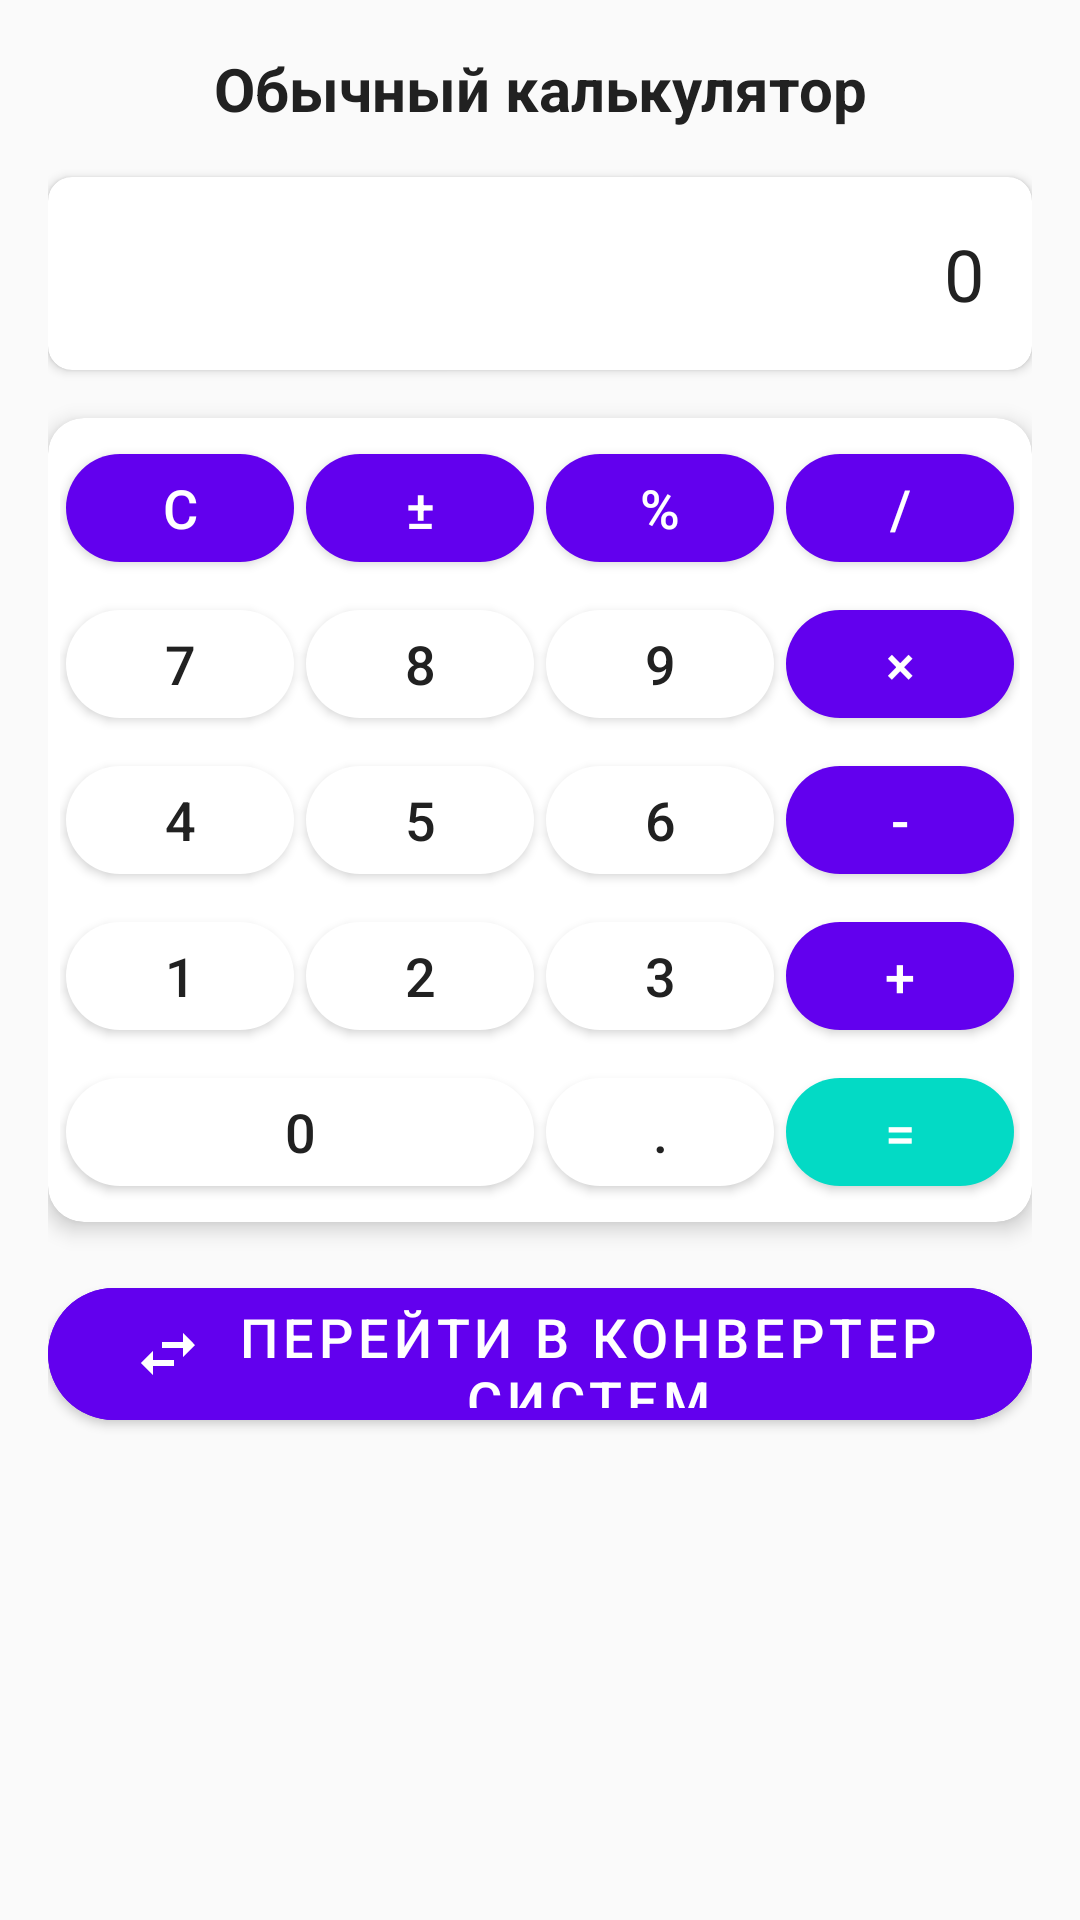

Write the Android layout XML for this screen, with the resource values it uses.
<!-- AndroidManifest.xml: application theme AppTheme -->
<!-- res/layout/activity_standard_calculator.xml -->
<?xml version="1.0" encoding="utf-8"?>
<ScrollView xmlns:android="http://schemas.android.com/apk/res/android"
    xmlns:app="http://schemas.android.com/apk/res-auto"
    android:layout_width="match_parent"
    android:layout_height="match_parent"
    android:background="@color/background"
    android:fillViewport="true">

    <LinearLayout
        android:layout_width="match_parent"
        android:layout_height="wrap_content"
        android:orientation="vertical"
        android:padding="16dp">

        <TextView
            android:layout_width="match_parent"
            android:layout_height="wrap_content"
            android:text="Обычный калькулятор"
            android:textColor="@color/text_primary"
            android:textSize="20sp"
            android:textStyle="bold"
            android:gravity="center"
            android:paddingBottom="16dp"/>

        <com.google.android.material.card.MaterialCardView
            android:layout_width="match_parent"
            android:layout_height="wrap_content"
            android:layout_marginBottom="16dp"
            app:cardElevation="2dp"
            app:cardCornerRadius="8dp">

            <TextView
                android:id="@+id/standardResultTextView"
                android:layout_width="match_parent"
                android:layout_height="wrap_content"
                android:text="0"
                android:textColor="@color/text_primary"
                android:textSize="24sp"
                android:gravity="end"
                android:padding="16dp"/>
        </com.google.android.material.card.MaterialCardView>

        <com.google.android.material.card.MaterialCardView
            android:layout_width="match_parent"
            android:layout_height="wrap_content"
            app:cardElevation="4dp"
            app:cardCornerRadius="12dp">

            <GridLayout
                android:layout_width="match_parent"
                android:layout_height="wrap_content"
                android:columnCount="4"
                android:rowCount="5"
                android:padding="4dp">

                <com.google.android.material.button.MaterialButton
                    android:id="@+id/btn_clear"
                    style="@style/CalculatorButton.Operation"
                    android:text="C"/>

                <com.google.android.material.button.MaterialButton
                    android:id="@+id/btn_plus_minus"
                    style="@style/CalculatorButton.Operation"
                    android:text="±"/>

                <com.google.android.material.button.MaterialButton
                    android:id="@+id/btn_percent"
                    style="@style/CalculatorButton.Operation"
                    android:text="%"/>

                <com.google.android.material.button.MaterialButton
                    android:id="@+id/btn_divide"
                    style="@style/CalculatorButton.Operation"
                    android:text="/"/>

                <com.google.android.material.button.MaterialButton
                    android:id="@+id/btn_7"
                    style="@style/CalculatorButton.Number"
                    android:text="7"/>

                <com.google.android.material.button.MaterialButton
                    android:id="@+id/btn_8"
                    style="@style/CalculatorButton.Number"
                    android:text="8"/>

                <com.google.android.material.button.MaterialButton
                    android:id="@+id/btn_9"
                    style="@style/CalculatorButton.Number"
                    android:text="9"/>

                <com.google.android.material.button.MaterialButton
                    android:id="@+id/btn_multiply"
                    style="@style/CalculatorButton.Operation"
                    android:text="×"/>

                <com.google.android.material.button.MaterialButton
                    android:id="@+id/btn_4"
                    style="@style/CalculatorButton.Number"
                    android:text="4"/>

                <com.google.android.material.button.MaterialButton
                    android:id="@+id/btn_5"
                    style="@style/CalculatorButton.Number"
                    android:text="5"/>

                <com.google.android.material.button.MaterialButton
                    android:id="@+id/btn_6"
                    style="@style/CalculatorButton.Number"
                    android:text="6"/>

                <com.google.android.material.button.MaterialButton
                    android:id="@+id/btn_minus"
                    style="@style/CalculatorButton.Operation"
                    android:text="-"/>

                <com.google.android.material.button.MaterialButton
                    android:id="@+id/btn_1"
                    style="@style/CalculatorButton.Number"
                    android:text="1"/>

                <com.google.android.material.button.MaterialButton
                    android:id="@+id/btn_2"
                    style="@style/CalculatorButton.Number"
                    android:text="2"/>

                <com.google.android.material.button.MaterialButton
                    android:id="@+id/btn_3"
                    style="@style/CalculatorButton.Number"
                    android:text="3"/>

                <com.google.android.material.button.MaterialButton
                    android:id="@+id/btn_plus"
                    style="@style/CalculatorButton.Operation"
                    android:text="+"/>

                <com.google.android.material.button.MaterialButton
                    android:id="@+id/btn_0"
                    style="@style/CalculatorButton.Number"
                    android:layout_columnSpan="2"
                    android:text="0"/>

                <com.google.android.material.button.MaterialButton
                    android:id="@+id/btn_dot"
                    style="@style/CalculatorButton.Number"
                    android:text="."/>

                <com.google.android.material.button.MaterialButton
                    android:id="@+id/btn_equals"
                    style="@style/CalculatorButton.Equals"
                    android:text="="/>
            </GridLayout>
        </com.google.android.material.card.MaterialCardView>

        
        <com.google.android.material.button.MaterialButton
            android:id="@+id/btn_switch"
            android:layout_width="match_parent"
            android:layout_height="56dp"
            android:layout_marginTop="16dp"
            android:layout_marginBottom="16dp"
            android:text="Перейти в конвертер систем"
            android:textSize="18sp"
            android:textColor="@color/white"
            android:backgroundTint="@color/colorPrimary"
            app:cornerRadius="28dp"
            app:icon="@drawable/ic_swap"
            app:iconGravity="textStart"
            app:iconPadding="8dp"
            app:iconTint="@color/white"/>
    </LinearLayout>
</ScrollView>
<!-- resources referenced by this layout -->
<resources>
  <color name="background">#FAFAFA</color>
  <color name="colorPrimary">#6200EE</color>
  <color name="text_primary">#212121</color>
  <color name="white">#FFFFFFFF</color>
  <!-- drawable ic_swap (drawable) -->
  <vector xmlns:android="http://schemas.android.com/apk/res/android"
      android:width="24dp"
      android:height="24dp"
      android:viewportWidth="24"
      android:viewportHeight="24"
      android:tint="#FFFFFF">
      <path
          android:fillColor="@android:color/white"
          android:pathData="M6.99,11L3,15l3.99,4v-3H14v-2H6.99v-3zM21,9l-3.99,-4v3H10v2h7.01v3L21,9z"/>
  </vector>
  <style name="CalculatorButton.Equals" parent="CalculatorButton.Operation">
          <item name="backgroundTint">@color/button_equals</item>
      </style>
  <style name="CalculatorButton.Number" parent="Widget.MaterialComponents.Button">
          <item name="android:layout_width">0dp</item>
          <item name="android:layout_height">48dp</item>
          <item name="android:layout_margin">2dp</item>
          <item name="android:layout_columnWeight">1</item>
          <item name="android:textSize">18sp</item>
          <item name="cornerRadius">24dp</item>
          <item name="backgroundTint">@color/button_number</item>
          <item name="android:textColor">@color/text_primary</item>
      </style>
  <style name="CalculatorButton.Operation" parent="CalculatorButton.Number">
          <item name="backgroundTint">@color/button_operation</item>
          <item name="android:textColor">@android:color/white</item>
      </style>
  <style name="AppTheme" parent="Theme.MaterialComponents.Light.DarkActionBar">
          <item name="colorPrimary">@color/colorPrimary</item>
          <item name="colorPrimaryDark">@color/colorPrimaryDark</item>
          <item name="colorAccent">@color/colorAccent</item>
      </style>
  <color name="button_equals">#03DAC5</color>
  <color name="button_number">#FFFFFF</color>
  <color name="button_operation">#6200EE</color>
  <color name="colorPrimaryDark">#3700B3</color>
  <color name="colorAccent">#03DAC5</color>
</resources>
